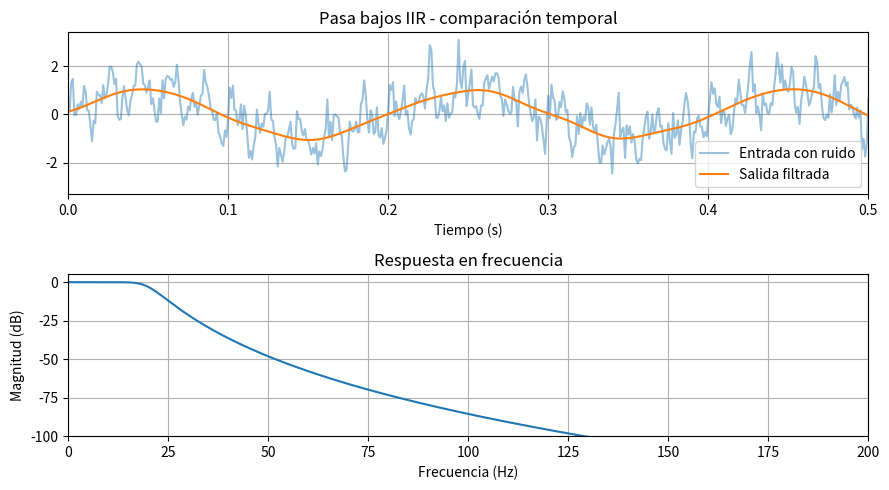
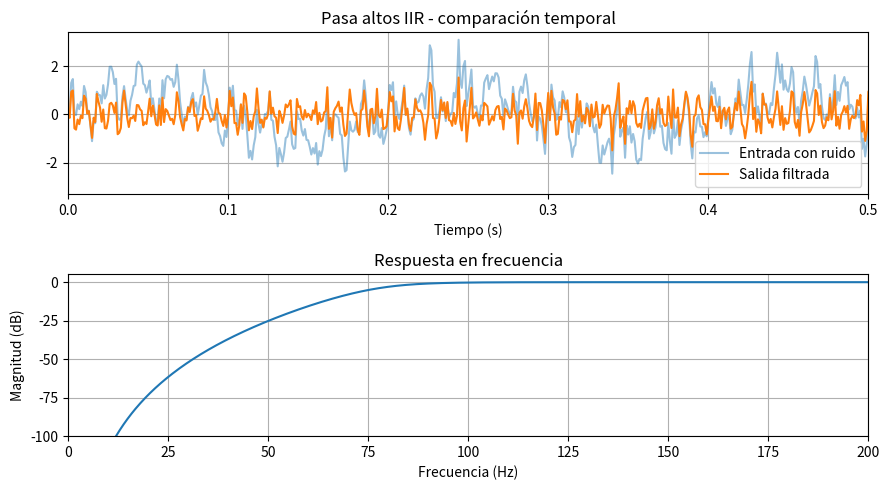
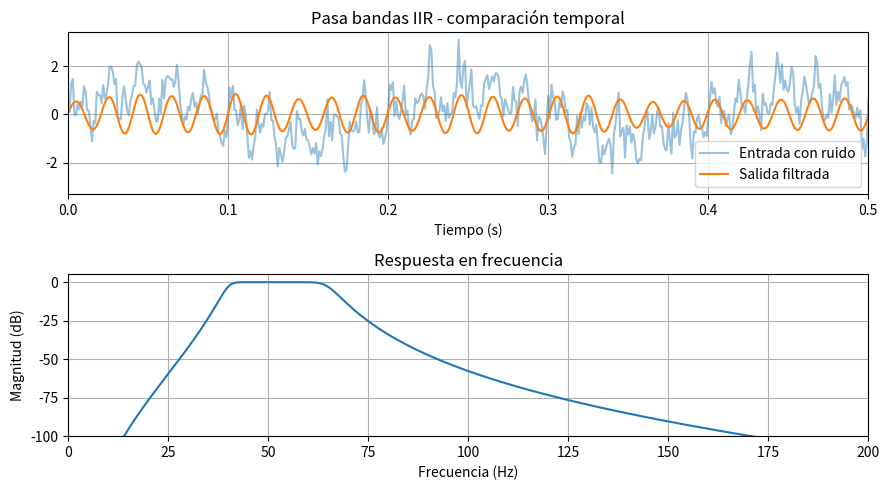
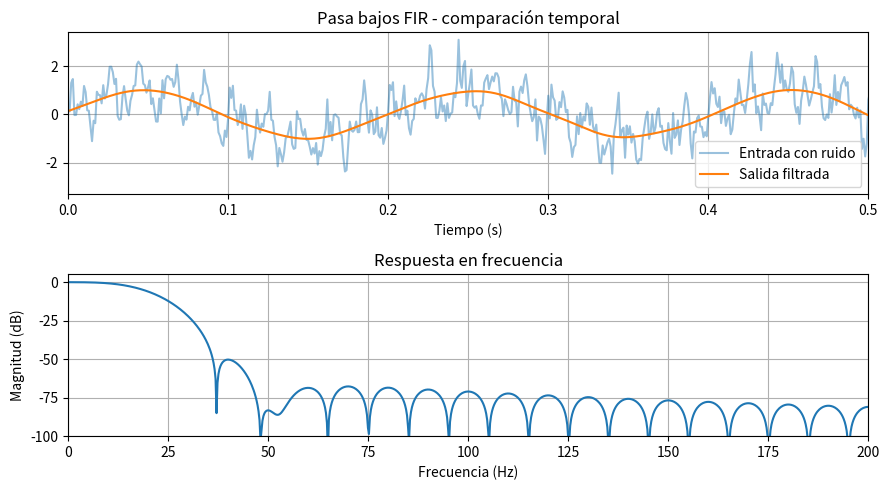
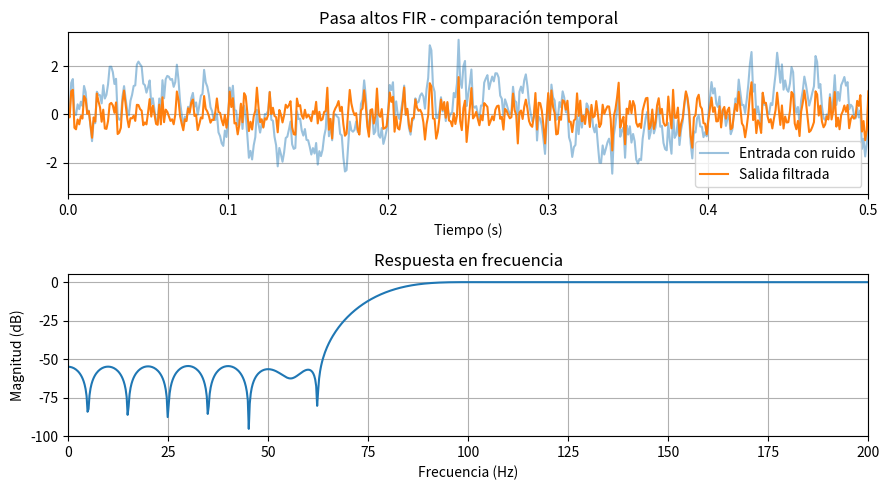
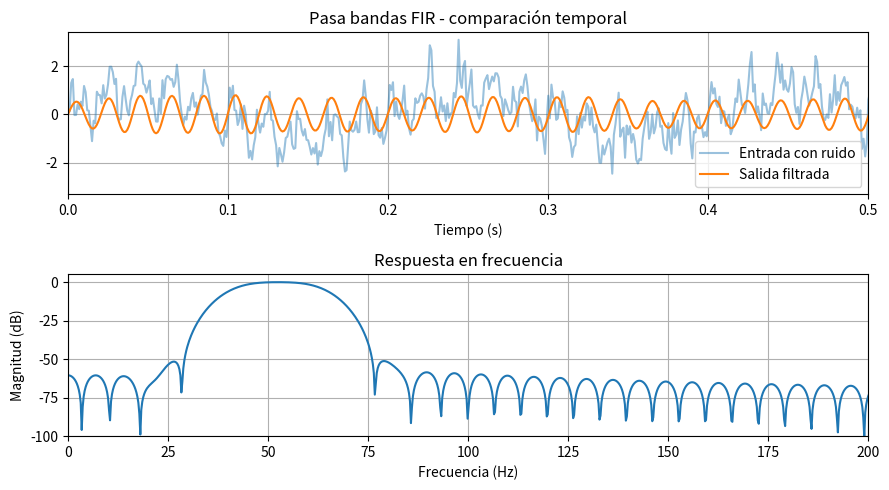

Python code for these plots, in order:
"""Actividad formativa 3: filtros digitales FIR e IIR."""
import numpy as np
import matplotlib.pyplot as plt
from scipy import signal

# Señal compuesta de 5, 50 y 120 Hz con ruido blanco
fs = 1000
t = np.arange(0, 2, 1/fs)
rng = np.random.default_rng(42)
limpia = (np.sin(2*np.pi*5*t) + 0.7*np.sin(2*np.pi*50*t)
          + 0.5*np.sin(2*np.pi*120*t))
entrada = limpia + 0.45*rng.normal(size=len(t))

# Diseño de filtros IIR Butterworth y FIR con ventana Hamming
filtros = {
 "Pasa bajos IIR": ("IIR", signal.butter(6, 20, btype="lowpass", fs=fs, output="sos")),
 "Pasa altos IIR": ("IIR", signal.butter(6, 80, btype="highpass", fs=fs, output="sos")),
 "Pasa bandas IIR": ("IIR", signal.butter(6, [40,65], btype="bandpass", fs=fs, output="sos")),
 "Pasa bajos FIR": ("FIR", signal.firwin(101, 20, fs=fs, window="hamming")),
 "Pasa altos FIR": ("FIR", signal.firwin(101, 80, fs=fs, pass_zero=False, window="hamming")),
 "Pasa bandas FIR": ("FIR", signal.firwin(151, [40,65], fs=fs, pass_zero=False, window="hamming"))
}

# Aplicación y visualización
for nombre, (tipo, coef) in filtros.items():
    if tipo == "IIR":
        salida = signal.sosfiltfilt(coef, entrada)
        f, h = signal.sosfreqz(coef, worN=2048, fs=fs)
    else:
        salida = signal.filtfilt(coef, [1.0], entrada)
        f, h = signal.freqz(coef, [1.0], worN=2048, fs=fs)

    fig, ax = plt.subplots(2, 1, figsize=(9, 5))
    ax[0].plot(t, entrada, label="Entrada con ruido", alpha=.45)
    ax[0].plot(t, salida, label="Salida filtrada")
    ax[0].set_xlim(0, .5)
    ax[0].set_xlabel("Tiempo (s)")
    ax[0].set_title(nombre + " - comparación temporal")
    ax[0].legend(); ax[0].grid()
    ax[1].plot(f, 20*np.log10(np.maximum(np.abs(h), 1e-8)))
    ax[1].set_xlim(0, 200); ax[1].set_ylim(-100, 5)
    ax[1].set_xlabel("Frecuencia (Hz)")
    ax[1].set_ylabel("Magnitud (dB)")
    ax[1].set_title("Respuesta en frecuencia")
    ax[1].grid()
    fig.tight_layout()
    fig.savefig(nombre.lower().replace(" ", "_") + ".png", dpi=150)
    plt.show()
